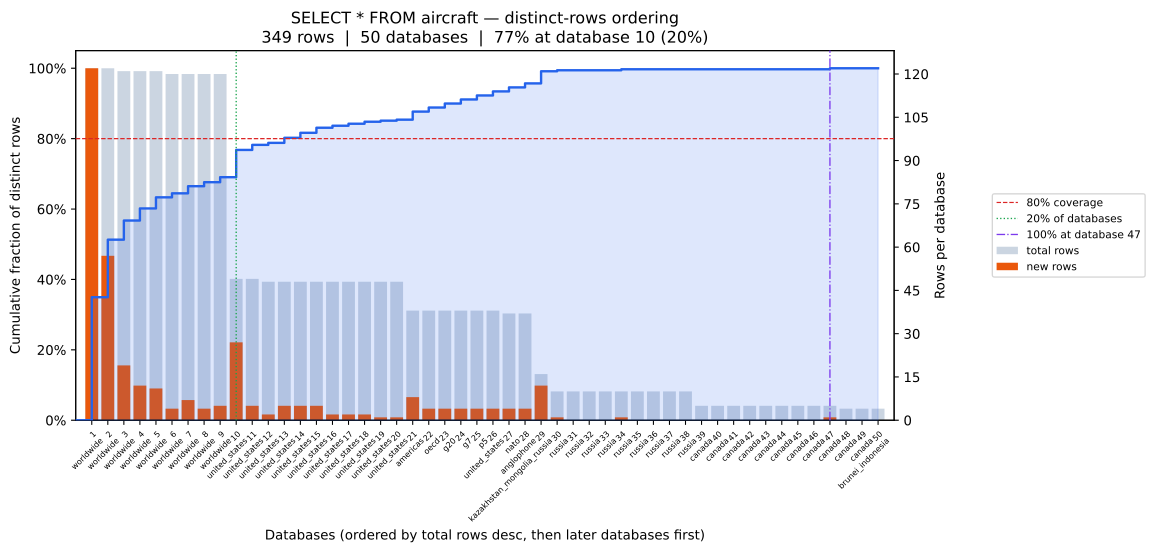

The file beside this chart, header and first rows:
position, database, coverage_pct, total_rows, new_unique_rows
0, worldwide, 34.96, 122, 122
1, worldwide, 51.29, 122, 57
2, worldwide, 56.73, 121, 19
3, worldwide, 60.17, 121, 12
4, worldwide, 63.32, 121, 11
5, worldwide, 64.47, 120, 4
6, worldwide, 66.48, 120, 7
7, worldwide, 67.62, 120, 4
8, worldwide, 69.05, 120, 5
9, united_states, 76.79, 49, 27
10, united_states, 78.22, 49, 5
11, united_states, 78.8, 48, 2
12, united_states, 80.23, 48, 5
13, united_states, 81.66, 48, 5
14, united_states, 83.09, 48, 5
15, united_states, 83.67, 48, 2
16, united_states, 84.24, 48, 2
17, united_states, 84.81, 48, 2
18, united_states, 85.1, 48, 1
19, united_states, 85.39, 48, 1
20, americas, 87.68, 38, 8
21, oecd, 88.83, 38, 4
22, g20, 89.97, 38, 4
23, g7, 91.12, 38, 4
24, p5, 92.26, 38, 4
25, united_states, 93.41, 38, 4
26, nato, 94.56, 37, 4
27, anglophone, 95.7, 37, 4
28, kazakhstan_mongolia_russia, 99.14, 16, 12
29, russia, 99.43, 10, 1
30, russia, 99.43, 10, 0
31, russia, 99.43, 10, 0
32, russia, 99.43, 10, 0
33, russia, 99.71, 10, 1
34, russia, 99.71, 10, 0
35, russia, 99.71, 10, 0
36, russia, 99.71, 10, 0
37, russia, 99.71, 10, 0
38, canada, 99.71, 5, 0
39, canada, 99.71, 5, 0
40, canada, 99.71, 5, 0
41, canada, 99.71, 5, 0
42, canada, 99.71, 5, 0
43, canada, 99.71, 5, 0
44, canada, 99.71, 5, 0
45, canada, 99.71, 5, 0
46, canada, 100.0, 5, 1
47, canada, 100.0, 4, 0
48, canada, 100.0, 4, 0
49, brunei_indonesia, 100.0, 4, 0
